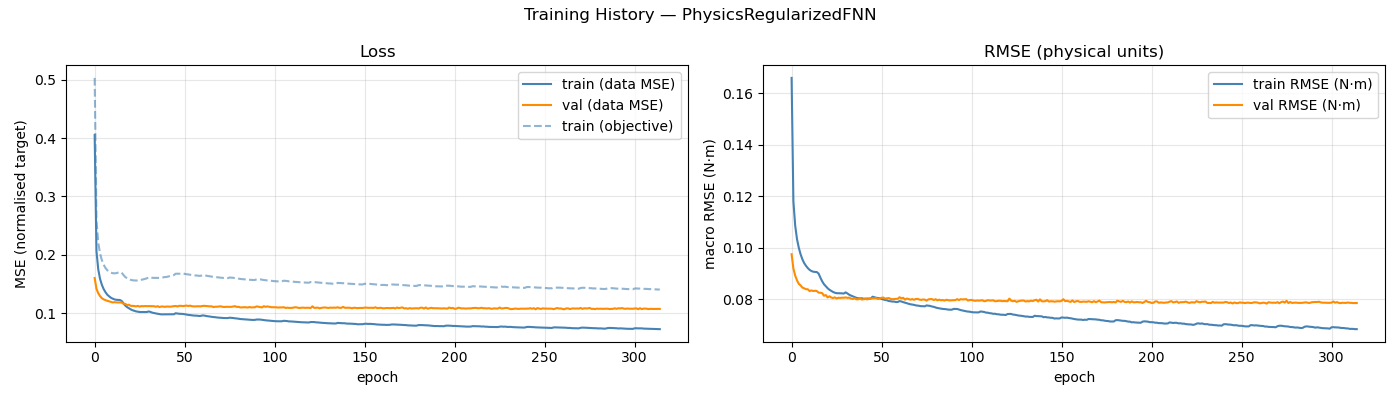

The file beside this chart, header and first rows:
epoch, train_loss, val_loss, train_rmse, val_rmse, train_loss_obj
1, 0.4054, 0.1601, 0.166, 0.09742, 0.5034
2, 0.2064, 0.1416, 0.118, 0.09187, 0.2585
3, 0.1747, 0.1339, 0.1085, 0.08911, 0.2207
4, 0.1586, 0.1289, 0.1033, 0.08728, 0.2019
5, 0.1484, 0.1254, 0.09995, 0.0859, 0.1907
6, 0.1411, 0.1234, 0.0974, 0.0853, 0.1828
7, 0.1358, 0.1221, 0.09544, 0.08445, 0.1773
8, 0.1315, 0.1209, 0.09397, 0.08416, 0.1734
9, 0.1288, 0.1201, 0.09292, 0.08383, 0.1711
10, 0.1263, 0.1191, 0.09203, 0.0838, 0.1694
11, 0.1247, 0.1182, 0.09135, 0.08309, 0.1683
12, 0.1234, 0.1186, 0.0909, 0.08336, 0.1681
13, 0.1227, 0.1182, 0.09063, 0.08311, 0.1684
14, 0.1225, 0.1181, 0.09054, 0.08322, 0.1692
15, 0.1224, 0.1182, 0.09049, 0.08311, 0.1703
16, 0.1207, 0.118, 0.0899, 0.08249, 0.1693
17, 0.1167, 0.1159, 0.08831, 0.08244, 0.1652
18, 0.1128, 0.1157, 0.08689, 0.08229, 0.1618
19, 0.1101, 0.1137, 0.08576, 0.08128, 0.1595
20, 0.1083, 0.1143, 0.08502, 0.08155, 0.1584
21, 0.1063, 0.1124, 0.08422, 0.08063, 0.157
22, 0.1049, 0.1123, 0.08362, 0.08106, 0.1562
23, 0.1038, 0.1121, 0.08318, 0.08061, 0.1559
24, 0.1028, 0.1113, 0.08275, 0.08038, 0.1557
25, 0.1022, 0.1123, 0.08246, 0.08065, 0.1558
26, 0.1017, 0.1109, 0.08227, 0.08023, 0.1561
27, 0.1018, 0.112, 0.08225, 0.0805, 0.1571
28, 0.1018, 0.1116, 0.0822, 0.08043, 0.1578
29, 0.1018, 0.112, 0.08221, 0.08053, 0.1587
30, 0.1017, 0.1118, 0.08213, 0.0805, 0.1595
31, 0.1027, 0.1119, 0.08259, 0.08063, 0.1613
32, 0.1019, 0.1118, 0.08218, 0.08046, 0.1611
33, 0.1006, 0.1118, 0.08168, 0.08054, 0.1604
34, 0.09991, 0.1117, 0.08134, 0.08017, 0.1603
35, 0.09932, 0.1107, 0.08106, 0.08003, 0.1603
36, 0.09868, 0.1118, 0.08081, 0.0803, 0.1602
37, 0.09818, 0.1103, 0.08047, 0.07988, 0.1603
38, 0.09769, 0.1112, 0.08031, 0.07992, 0.1604
39, 0.09768, 0.1112, 0.08026, 0.08018, 0.161
40, 0.09783, 0.1105, 0.0803, 0.07981, 0.1617
41, 0.09749, 0.1112, 0.08013, 0.07995, 0.1619
42, 0.09765, 0.111, 0.08017, 0.08006, 0.1628
43, 0.09783, 0.1109, 0.08019, 0.07988, 0.1635
44, 0.09784, 0.1114, 0.08019, 0.08005, 0.1643
45, 0.09789, 0.1117, 0.0802, 0.08013, 0.165
46, 0.09961, 0.1121, 0.0809, 0.08027, 0.1675
47, 0.09915, 0.1113, 0.0807, 0.0803, 0.1675
48, 0.09872, 0.1124, 0.08049, 0.08032, 0.1674
49, 0.09866, 0.1123, 0.08039, 0.08, 0.1677
50, 0.09843, 0.1119, 0.0803, 0.08027, 0.1681
51, 0.09787, 0.1123, 0.08002, 0.0805, 0.1672
52, 0.09738, 0.1128, 0.07982, 0.08056, 0.1666
53, 0.09684, 0.1121, 0.07962, 0.08017, 0.1662
54, 0.09643, 0.1127, 0.07951, 0.08026, 0.1658
55, 0.09597, 0.1117, 0.07922, 0.08039, 0.1651
56, 0.0957, 0.1114, 0.07914, 0.08007, 0.1647
57, 0.09551, 0.1113, 0.07901, 0.07991, 0.1644
58, 0.09538, 0.1116, 0.07901, 0.08002, 0.1643
59, 0.09492, 0.1116, 0.07881, 0.08007, 0.1637
60, 0.09509, 0.1115, 0.07887, 0.0801, 0.1639
... 255 more rows
